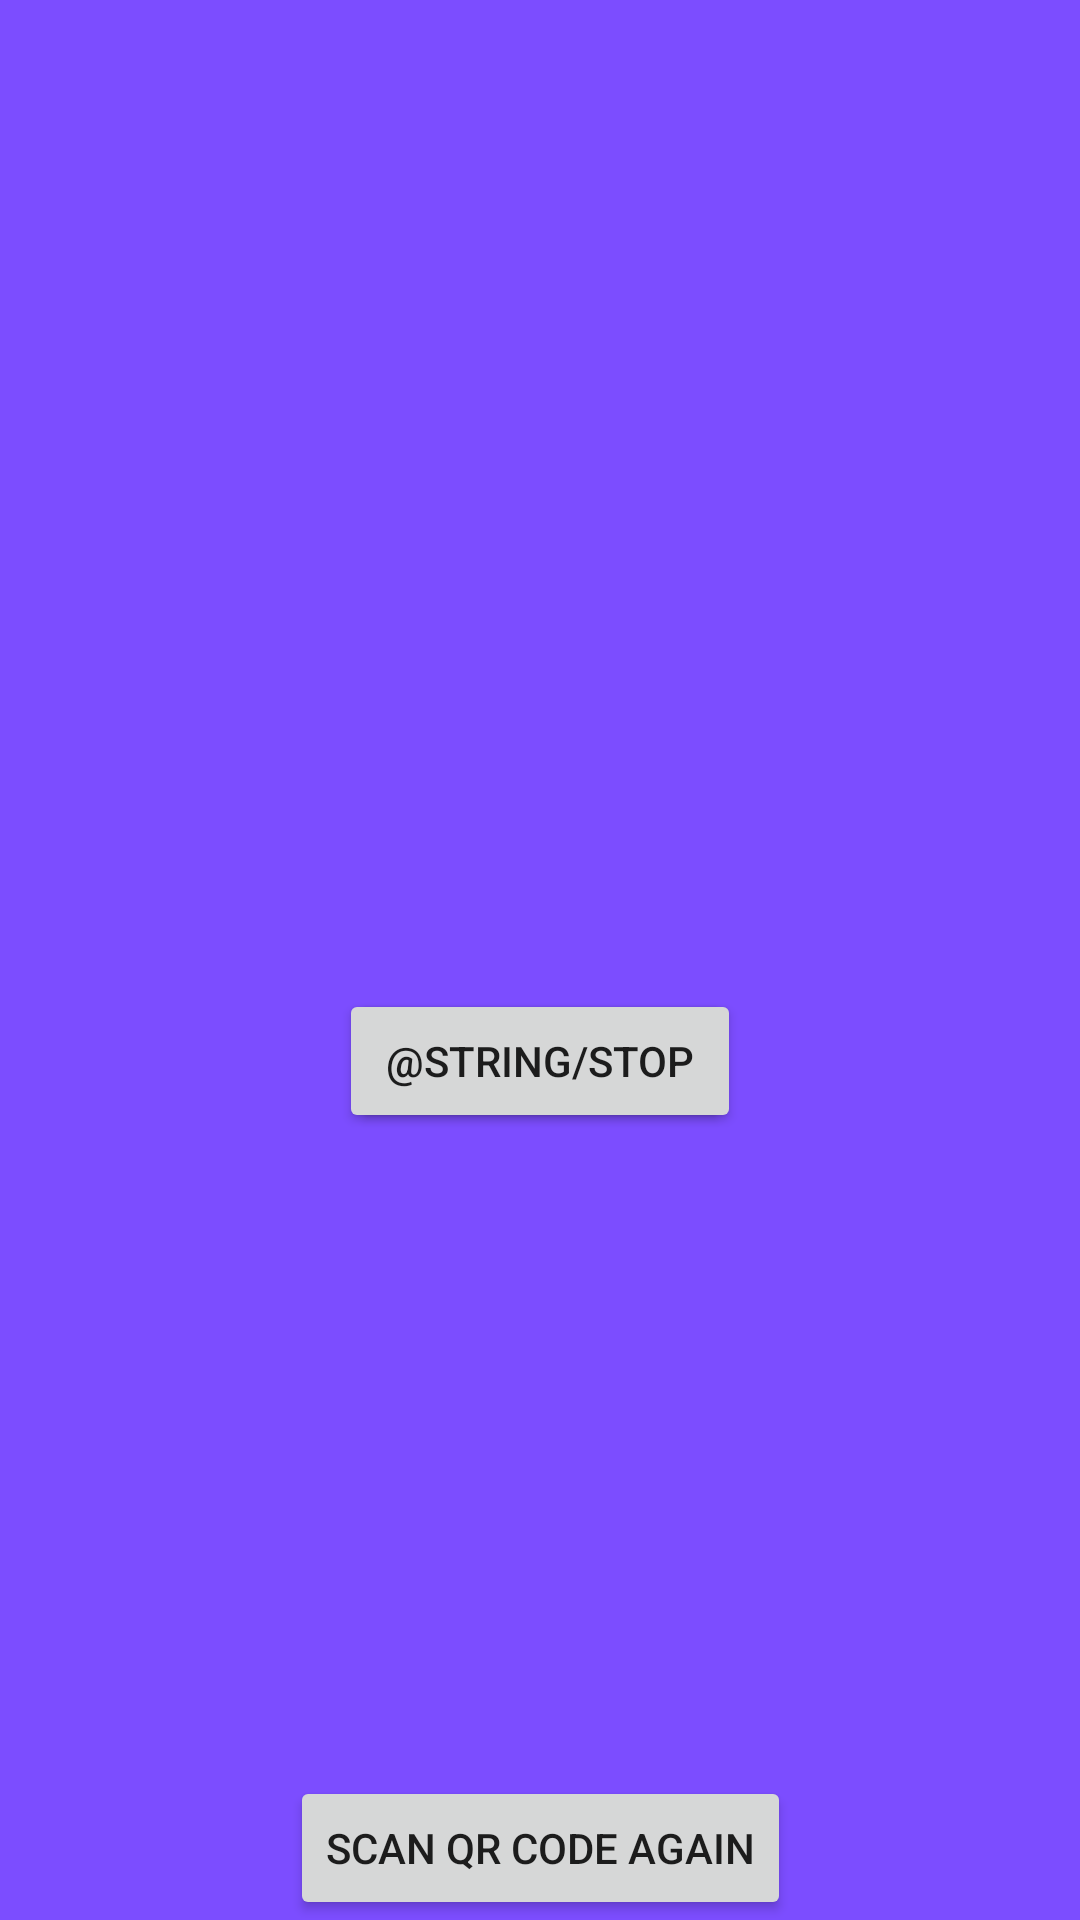

Layout XML and referenced resources for this Android screen:
<!-- AndroidManifest.xml: application theme AppTheme -->
<!-- res/layout/qr_sound_player_fragment.xml -->
<?xml version="1.0" encoding="utf-8"?>
<layout xmlns:android="http://schemas.android.com/apk/res/android"
    xmlns:app="http://schemas.android.com/apk/res-auto">

    <data>

        <variable
            name="viewModel"
            type="com.kozik.justyna.qrsound.ui.viewmodel.QrSoundPlayerViewModel" />
    </data>

    <androidx.constraintlayout.widget.ConstraintLayout
        android:id="@+id/soundPlayerView"
        android:layout_width="match_parent"
        android:layout_height="match_parent"
        android:background="@color/colorPrimary">

        <TextView
            android:id="@+id/descriptionTextView"
            android:layout_width="wrap_content"
            android:layout_height="wrap_content"

            app:layout_constraintBottom_toBottomOf="parent"
            app:layout_constraintLeft_toLeftOf="parent"
            app:layout_constraintRight_toRightOf="parent"
            app:layout_constraintTop_toTopOf="parent" />

        <Button
            android:id="@+id/startSoundButton"
            android:layout_width="wrap_content"
            android:layout_height="wrap_content"

            android:text="@string/start"
            app:layout_constraintEnd_toEndOf="parent"
            app:layout_constraintStart_toStartOf="parent"
            app:layout_constraintTop_toBottomOf="@id/descriptionTextView" />

        <Button
            android:id="@+id/stopSoundButton"
            android:layout_width="wrap_content"
            android:layout_height="wrap_content"

            android:text="@string/stop"
            app:layout_constraintEnd_toEndOf="parent"
            app:layout_constraintStart_toStartOf="parent"
            app:layout_constraintTop_toBottomOf="@id/descriptionTextView" />

        <Button
            android:id="@+id/scanAgainButton"
            android:layout_width="wrap_content"
            android:layout_height="wrap_content"
            android:text="@string/scan_again"
            app:layout_constraintBottom_toBottomOf="parent"
            app:layout_constraintEnd_toEndOf="parent"
            app:layout_constraintStart_toStartOf="parent" />

    </androidx.constraintlayout.widget.ConstraintLayout>
</layout>
<!-- resources referenced by this layout -->
<resources>
  <color name="colorPrimary">#7c4dff</color>
  <string name="scan_again">Scan QR code again</string>
  <style name="AppTheme" parent="Theme.MaterialComponents.Light.DarkActionBar">
          
          <item name="colorPrimary">@color/colorPrimary</item>
          <item name="colorPrimaryDark">@color/colorPrimaryDark</item>
          <item name="colorAccent">@color/colorAccent</item>
      </style>
  <color name="colorPrimaryDark">#3f1dcb</color>
  <color name="colorAccent">#7c4dff</color>
</resources>
